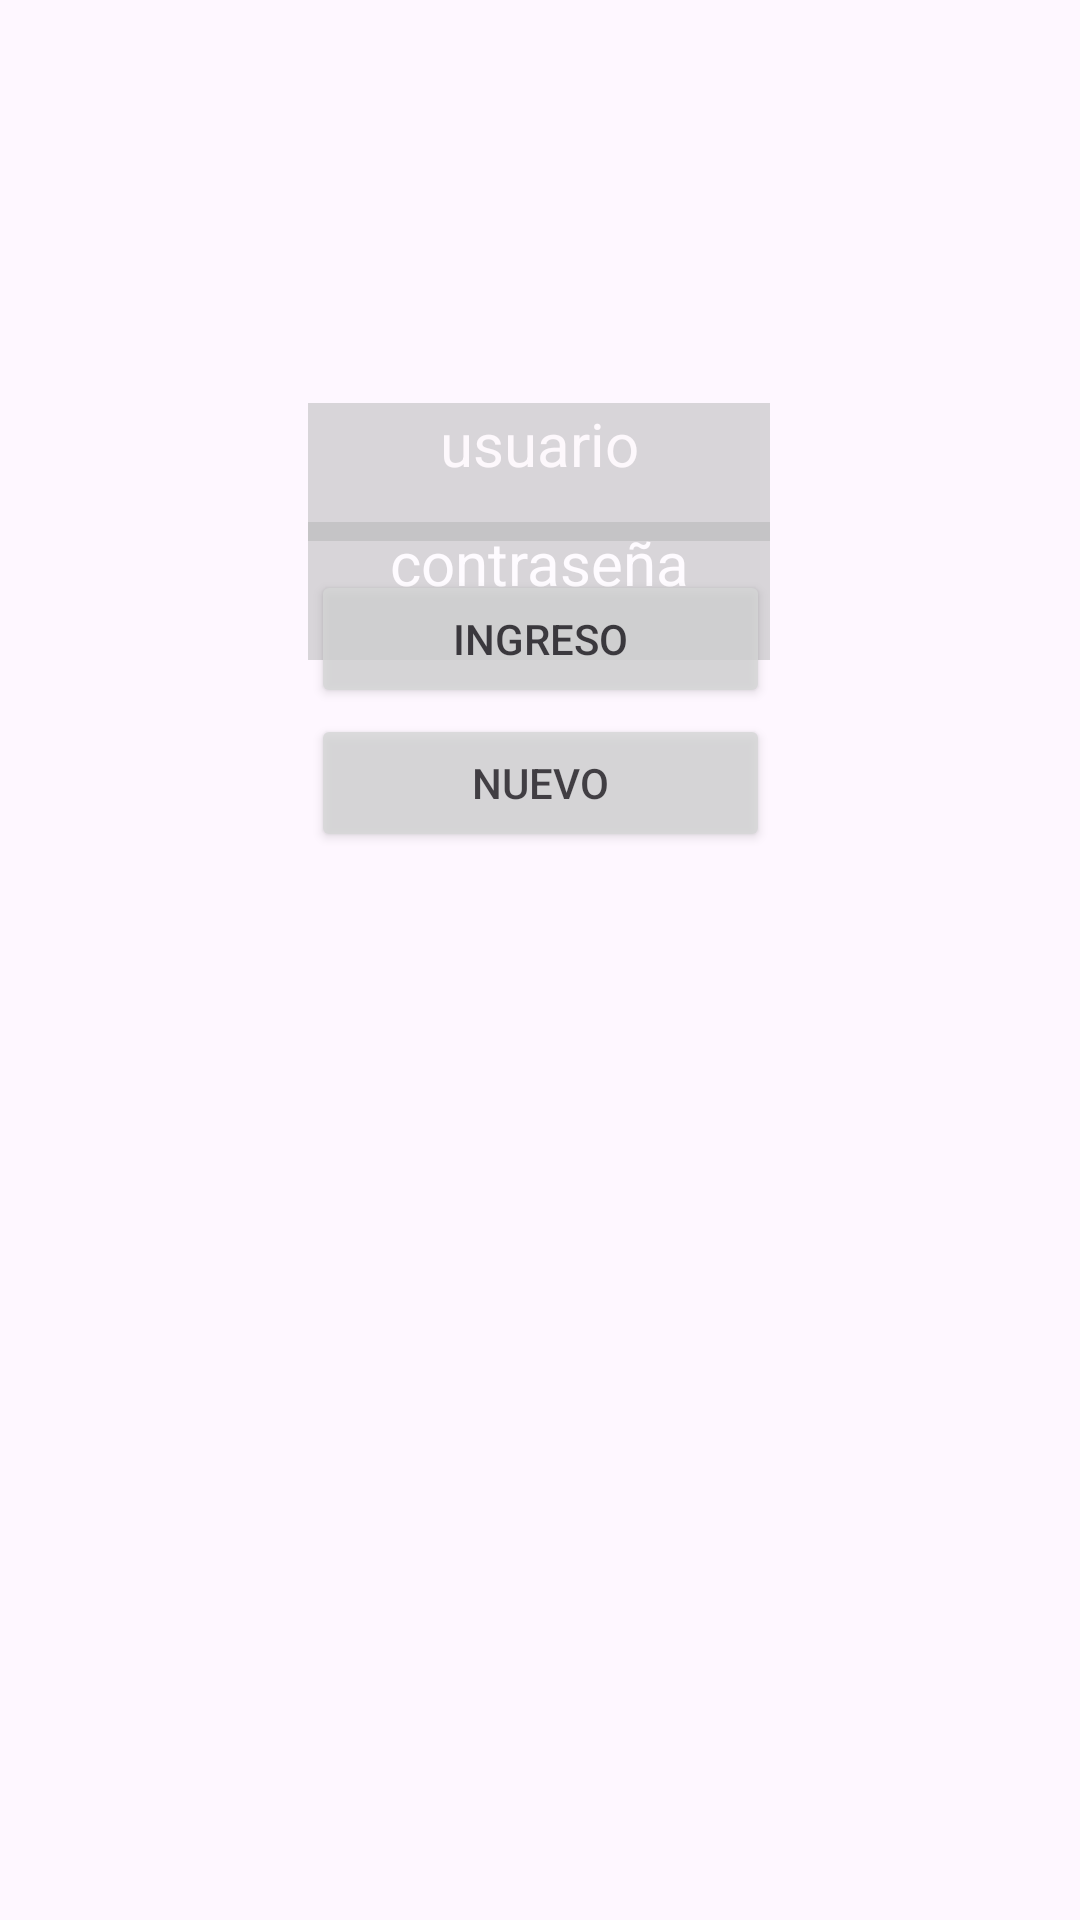

Layout XML and referenced resources for this Android screen:
<!-- AndroidManifest.xml: application theme Theme.BuenInicio -->
<!-- res/layout/activity_main.xml -->
<?xml version="1.0" encoding="utf-8"?>
<androidx.constraintlayout.widget.ConstraintLayout xmlns:android="http://schemas.android.com/apk/res/android"
    xmlns:app="http://schemas.android.com/apk/res-auto"
    xmlns:tools="http://schemas.android.com/tools"
    android:layout_width="match_parent"
    android:layout_height="match_parent"
    tools:context=".MainActivity">

    <ImageView
        android:id="@+id/fondo1"
        android:layout_width="wrap_content"
        android:layout_height="wrap_content"
        android:background="#757575"
        app:layout_constraintBottom_toBottomOf="parent"
        app:layout_constraintEnd_toEndOf="parent"
        app:layout_constraintHorizontal_bias="1.0"
        app:layout_constraintStart_toStartOf="parent"
        app:layout_constraintTop_toTopOf="parent"
        app:layout_constraintVertical_bias="1.0"
        app:srcCompat="@drawable/fondo1" />

    <TextView
        android:id="@+id/usuario"
        android:layout_width="154dp"
        android:layout_height="46dp"
        android:background="#B3B3B3"
        android:text="usuario"
        android:textAlignment="center"
        android:textColor="#FDFAFA"
        android:textSize="20sp"
        android:alpha="0.5"
        app:layout_constraintBottom_toBottomOf="parent"
        app:layout_constraintEnd_toEndOf="parent"
        app:layout_constraintHorizontal_bias="0.498"
        app:layout_constraintStart_toStartOf="parent"
        app:layout_constraintTop_toTopOf="parent"
        app:layout_constraintVertical_bias="0.226" />

    <TextView
        android:id="@+id/contraseña"
        android:layout_width="154dp"
        android:layout_height="46dp"
        android:background="#B3B3B3"
        android:text="contraseña"
        android:textAlignment="center"
        android:textColor="#FFFFFF"
        android:alpha="0.5"
        android:textSize="20dp"
        app:layout_constraintBottom_toBottomOf="parent"
        app:layout_constraintEnd_toEndOf="parent"
        app:layout_constraintHorizontal_bias="0.498"
        app:layout_constraintStart_toStartOf="parent"
        app:layout_constraintTop_toTopOf="parent"
        app:layout_constraintVertical_bias="0.293" />

    <Button
        android:id="@+id/ingreso"
        android:layout_width="153dp"
        android:layout_height="46dp"
        android:layout_marginBottom="404dp"
        android:alpha="0.8"
        android:text="Ingreso"
        app:cornerRadius="0dp"
        app:layout_constraintBottom_toBottomOf="@+id/fondo1"
        app:layout_constraintEnd_toEndOf="parent"
        app:layout_constraintStart_toStartOf="parent"
        app:layout_constraintTop_toBottomOf="@+id/textView3"
        app:layout_constraintVertical_bias="0.036"
        app:rippleColor="#D31D1D" />

    <Button
        android:id="@+id/nuevo"
        android:layout_width="153dp"
        android:layout_height="46dp"
        android:layout_marginBottom="356dp"
        android:alpha="0.8"
        android:text="Nuevo"
        app:cornerRadius="0dp"
        app:layout_constraintBottom_toBottomOf="@+id/fondo1"
        app:layout_constraintEnd_toEndOf="parent"
        app:layout_constraintStart_toStartOf="parent"
        app:layout_constraintTop_toBottomOf="@+id/textView3"
        app:layout_constraintVertical_bias="0.141"
        app:rippleColor="#D31D1D" />

    <TextView
        android:id="@+id/textView4"
        android:layout_width="432dp"
        android:layout_height="56dp"
        android:background="#59FFFFFF"
        android:text="Main Activity"
        android:textAlignment="center"
        android:textAllCaps="true"
        android:textColor="#DAD8D8"
        android:textIsSelectable="false"
        android:textSize="24sp"
        app:layout_constraintEnd_toEndOf="parent"
        app:layout_constraintStart_toStartOf="parent"
        app:layout_constraintTop_toTopOf="@+id/fondo1" />


</androidx.constraintlayout.widget.ConstraintLayout>
<!-- resources referenced by this layout -->
<resources>
  <style name="Theme.BuenInicio" parent="Base.Theme.BuenInicio" />
  <style name="Base.Theme.BuenInicio" parent="Theme.Material3.DayNight.NoActionBar">
          
          
      </style>
</resources>
